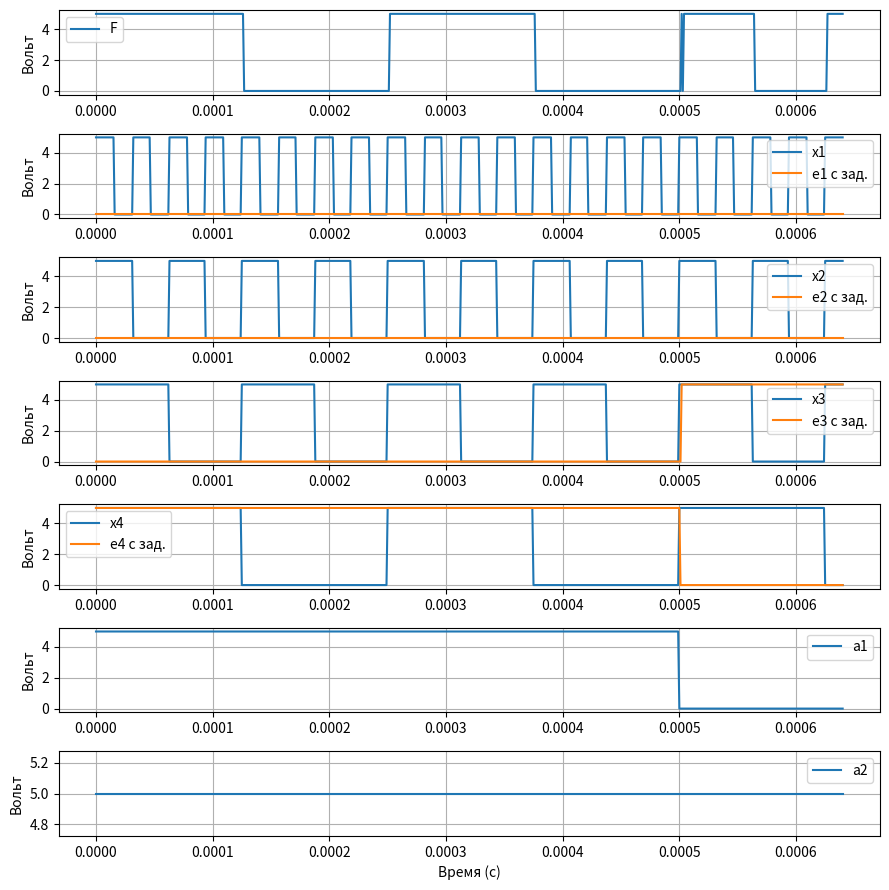

Write Python code to recreate this figure.
import numpy as np
import matplotlib.pyplot as plt

# Параметры моделирования
t_c = 0.00064  # Время моделирования, сек (1 мс)
h = 0.000001  # Шаг по времени, сек (1 мкс)
time = np.arange(0, t_c, h)  # Массив времени

# Логические уровни
logic_0 = 0
logic_1 = 5

# Функция генерации прямоугольных импульсов
def generate_square_wave(freq, time, logic_0, logic_1):
    period = 1 / freq
    return np.array([logic_1 if (t % period) < (period / 2) else logic_0 for t in time])

# Функция ограничения диапазона
def clamp(minimum, maximum, number):
    return max(minimum, min(maximum, number))

# Генерация сигналов
a2 = generate_square_wave(500, time, logic_0, logic_1)
a1 = generate_square_wave(1000, time, logic_0, logic_1)

x4 = generate_square_wave(4000, time, logic_0, logic_1)
x3 = generate_square_wave(8000, time, logic_0, logic_1)
x2 = generate_square_wave(16000, time, logic_0, logic_1)
x1 = generate_square_wave(32000, time, logic_0, logic_1)

# Задержки логических элементов
NOT_lat = 1
AND_lat = 1
OR_lat = 1

e1, e2, e3, e4 = [], [], [], []

for t in range(len(time)):
    t2 = clamp(0, len(time) - 1, t - (OR_lat + NOT_lat))
    logic1, logic2 = a1[t2], a2[t2]
    e1.append(logic_1 if not (logic1 or logic2) else logic_0)

    t2 = clamp(0, len(time) - 1, t - AND_lat)
    t3 = clamp(0, len(time) - 1, t - (NOT_lat + AND_lat))
    logic1, logic2 = a1[t2], a2[t3]
    e2.append(logic_1 if logic1 and not logic2 else logic_0)

    logic1, logic2 = a1[t3], a2[t2]
    e3.append(logic_1 if not logic1 and logic2 else logic_0)

    t2 = clamp(0, len(time) - 1, t - AND_lat)
    logic1, logic2 = a1[t2], a2[t2]
    e4.append(logic_1 if logic1 and logic2 else logic_0)

# Выходной сигнал
F = []
for t in range(len(time)):
    t2 = clamp(0, len(time) - 1, t - (AND_lat + OR_lat))
    F.append(max(
        (e1[t2] and x1[t2]),
        (e2[t2] and x2[t2]),
        (e3[t2] and x3[t2]),
        (e4[t2] and x4[t2])
    ))

# Визуализация сигналов
plt.figure(figsize=(9, 9))

plt.subplot(7, 1, 7)
plt.plot(time, a2, label='a2')
plt.xlabel("Время (с)")
plt.ylabel("Вольт")
plt.grid()
plt.legend()

plt.subplot(7, 1, 6)
plt.plot(time, a1, label='a1')
plt.ylabel("Вольт")
plt.grid()
plt.legend()

plt.subplot(7, 1, 5)
plt.plot(time, x4, label='x4')
plt.plot(time, e4, label='e4 с зад.')
plt.ylabel("Вольт")
plt.grid()
plt.legend()

plt.subplot(7, 1, 4)
plt.plot(time, x3, label='x3')
plt.plot(time, e3, label='e3 с зад.')
plt.ylabel("Вольт")
plt.grid()
plt.legend()

plt.subplot(7, 1, 3)
plt.plot(time, x2, label='x2')
plt.plot(time, e2, label='e2 с зад.')
plt.ylabel("Вольт")
plt.grid()
plt.legend()

plt.subplot(7, 1, 2)
plt.plot(time, x1, label='x1')
plt.plot(time, e1, label='e1 с зад.')
plt.ylabel("Вольт")
plt.grid()
plt.legend()

plt.subplot(7, 1, 1)
plt.plot(time, F, label='F')
plt.ylabel("Вольт")
plt.legend()
plt.grid()

plt.tight_layout()
plt.show()
